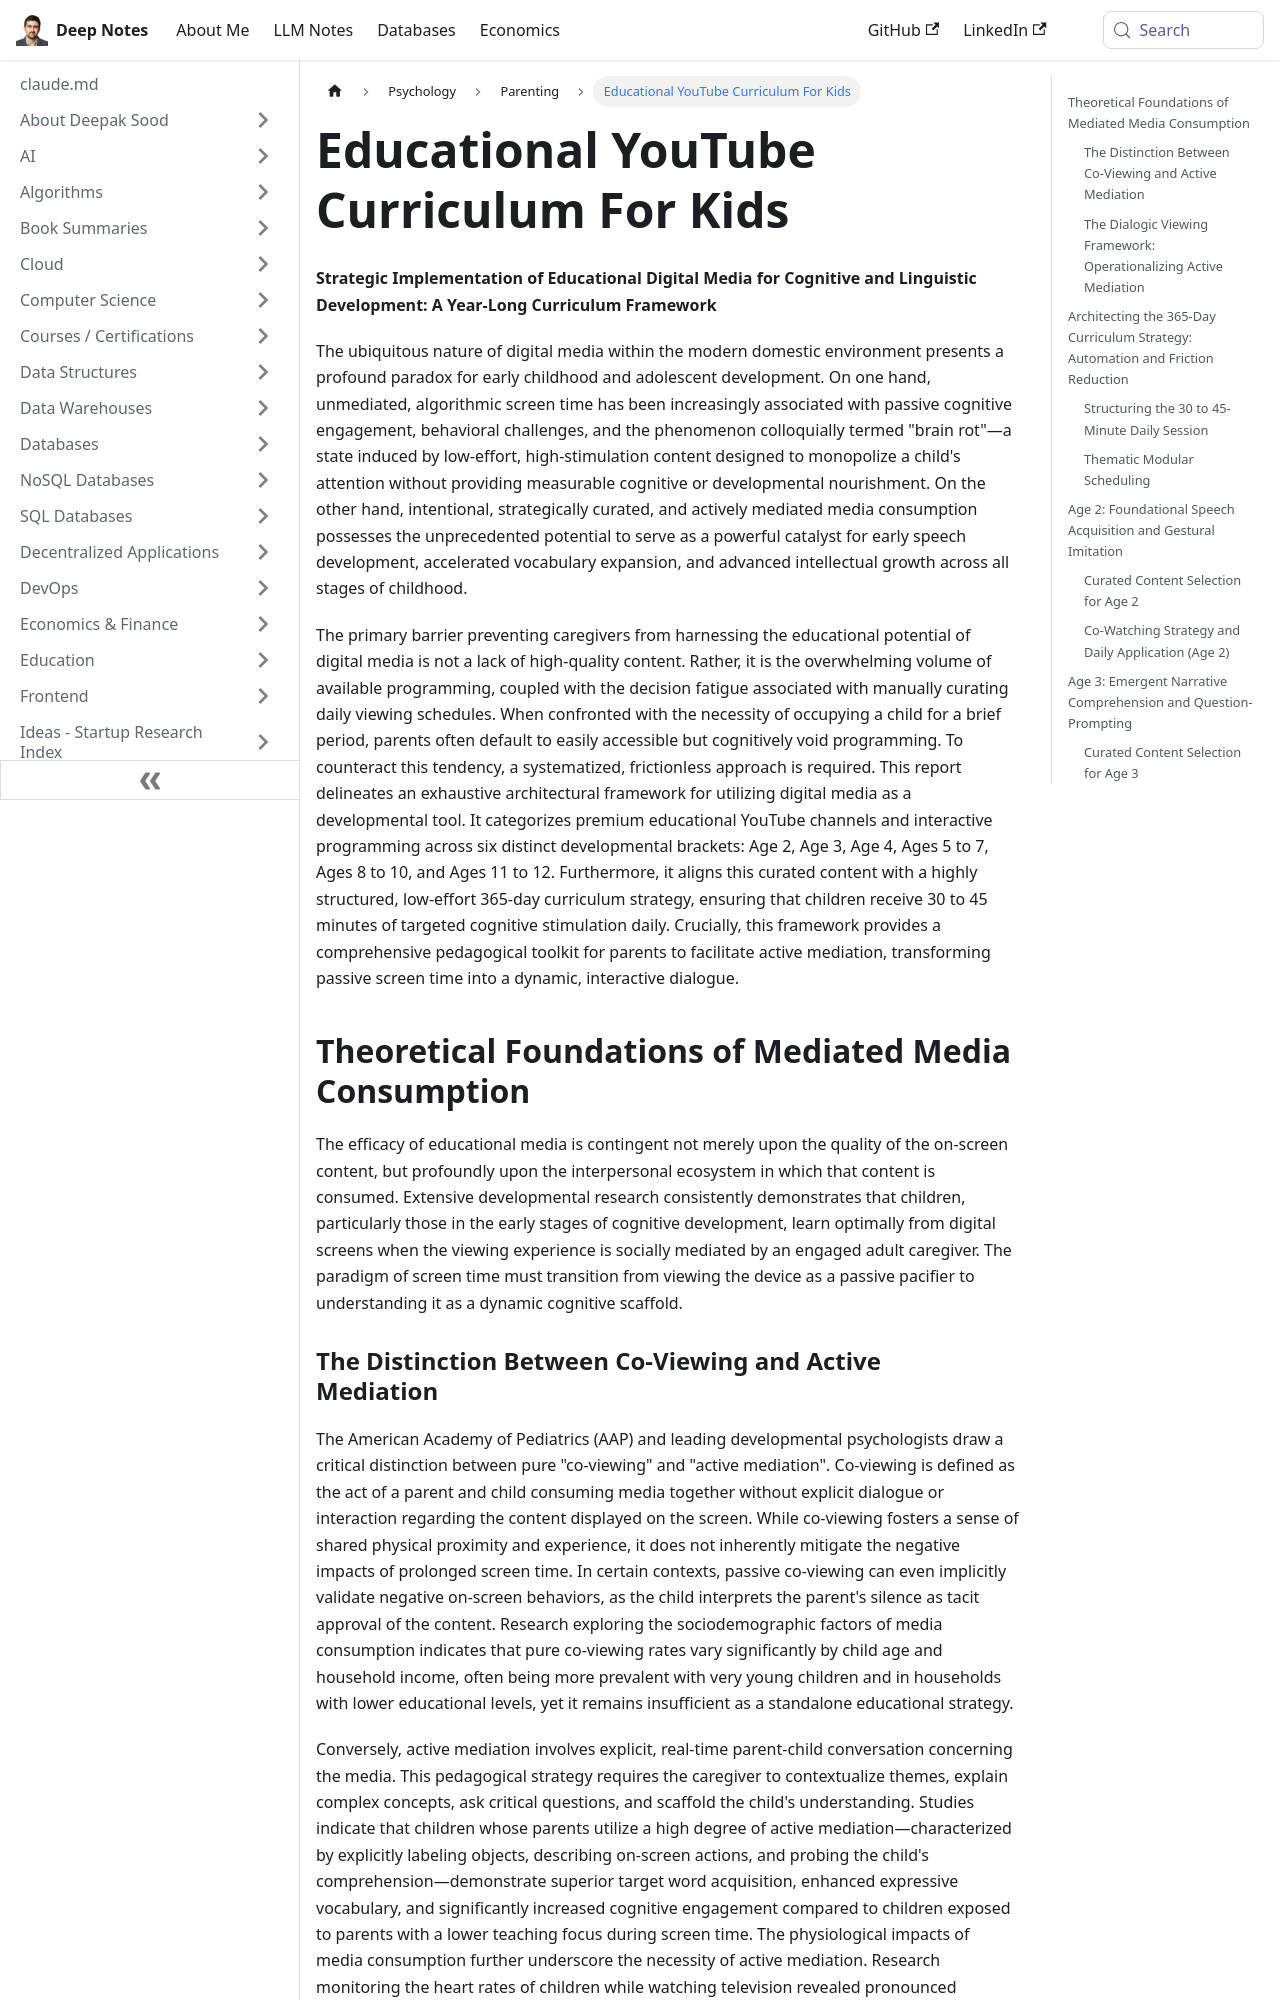

repository: deepaksood619/deepaksood619.github.io · page: psychology/educational-youtube-curriculum-for-kids/index.html · generator: docusaurus

---
slug: /psychology/educational-youtube-curriculum-for-kids
title: Educational YouTube Curriculum For Kids
description: Discover a year-long educational YouTube curriculum for kids that fosters cognitive and linguistic development through intentional media consumption.
created: 2026-05-19
updated: 2026-05-19
---
**Strategic Implementation of Educational Digital Media for Cognitive and Linguistic Development: A Year-Long Curriculum Framework**

The ubiquitous nature of digital media within the modern domestic environment presents a profound paradox for early childhood and adolescent development. On one hand, unmediated, algorithmic screen time has been increasingly associated with passive cognitive engagement, behavioral challenges, and the phenomenon colloquially termed "brain rot"—a state induced by low-effort, high-stimulation content designed to monopolize a child's attention without providing measurable cognitive or developmental nourishment. On the other hand, intentional, strategically curated, and actively mediated media consumption possesses the unprecedented potential to serve as a powerful catalyst for early speech development, accelerated vocabulary expansion, and advanced intellectual growth across all stages of childhood.

The primary barrier preventing caregivers from harnessing the educational potential of digital media is not a lack of high-quality content. Rather, it is the overwhelming volume of available programming, coupled with the decision fatigue associated with manually curating daily viewing schedules. When confronted with the necessity of occupying a child for a brief period, parents often default to easily accessible but cognitively void programming. To counteract this tendency, a systematized, frictionless approach is required. This report delineates an exhaustive architectural framework for utilizing digital media as a developmental tool. It categorizes premium educational YouTube channels and interactive programming across six distinct developmental brackets: Age 2, Age 3, Age 4, Ages 5 to 7, Ages 8 to 10, and Ages 11 to 12. Furthermore, it aligns this curated content with a highly structured, low-effort 365-day curriculum strategy, ensuring that children receive 30 to 45 minutes of targeted cognitive stimulation daily. Crucially, this framework provides a comprehensive pedagogical toolkit for parents to facilitate active mediation, transforming passive screen time into a dynamic, interactive dialogue.

## Theoretical Foundations of Mediated Media Consumption

The efficacy of educational media is contingent not merely upon the quality of the on-screen content, but profoundly upon the interpersonal ecosystem in which that content is consumed. Extensive developmental research consistently demonstrates that children, particularly those in the early stages of cognitive development, learn optimally from digital screens when the viewing experience is socially mediated by an engaged adult caregiver. The paradigm of screen time must transition from viewing the device as a passive pacifier to understanding it as a dynamic cognitive scaffold.
